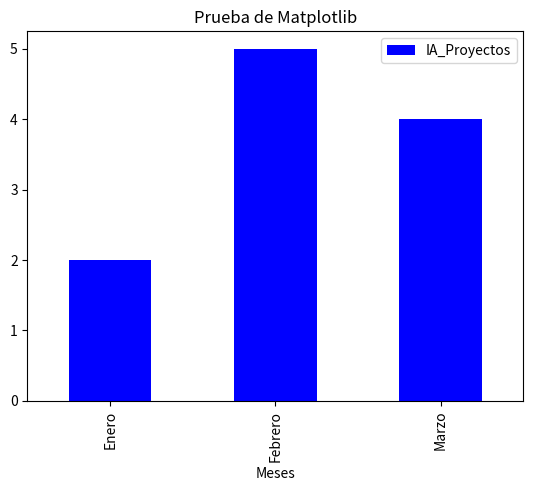

This figure's Python source:
import pandas as pd
import matplotlib.pyplot as plt

# 1. Crear una pequeña tabla de datos con Pandas
datos = {'Meses': ['Enero', 'Febrero', 'Marzo'], 'IA_Proyectos': [2, 5, 4]}
df = pd.DataFrame(datos)
print("Datos cargados correctamente en Pandas:")
print(df)

# 2. Hacer una gráfica con Matplotlib
df.plot(x='Meses', y='IA_Proyectos', kind='bar', color='blue')
plt.title('Prueba de Matplotlib')

print("\nAbriendo gráfica... Cierra la ventana de la gráfica para terminar el programa.")
plt.savefig('mi_grafica.png')
